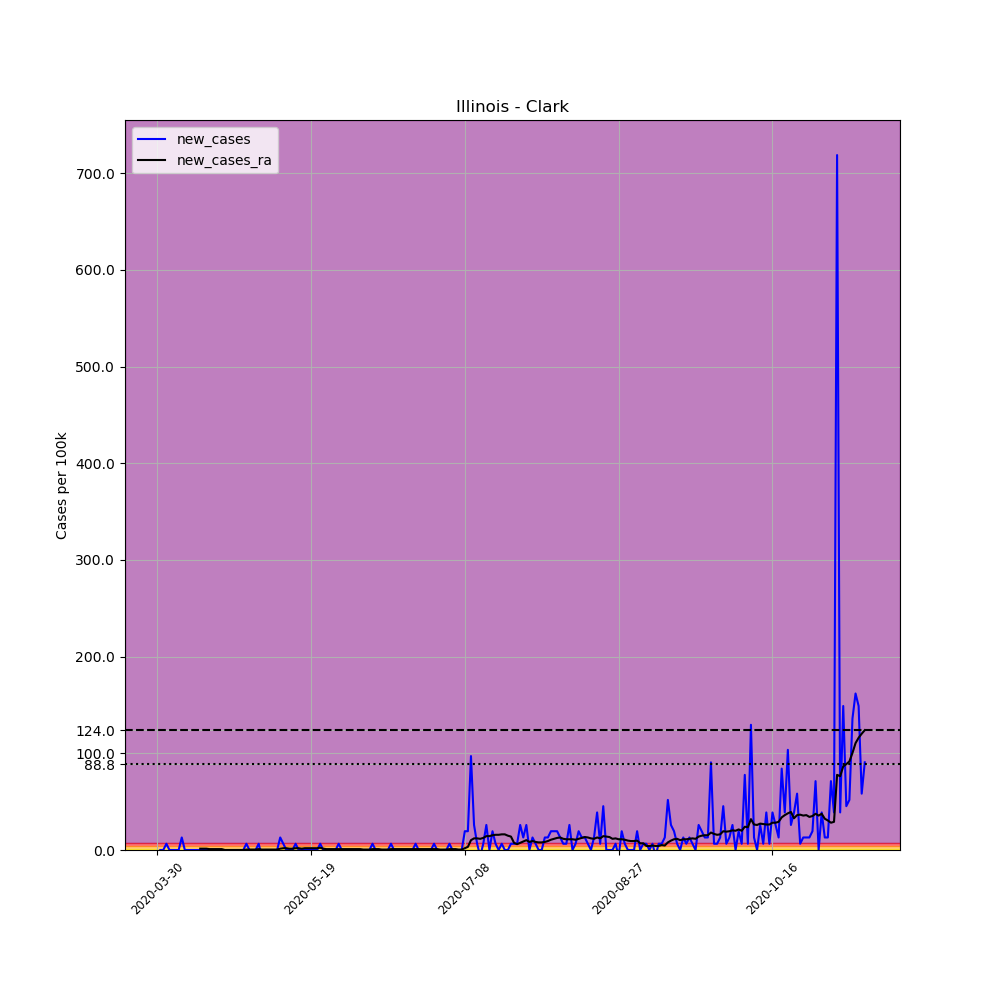

The table this chart was drawn from, first rows:
, date, county, state, fips, cases, deaths, COUNTY, STNAME, CTYNAME, POPESTIMATE2019, per_100k, new_cases, new_cases_ra
475094, 2020-03-30, Clark, Illinois, 17023, 1, 0, 23, Illinois, Clark, 15441, 6.476, , 
475095, 2020-03-31, Clark, Illinois, 17023, 1, 0, 23, Illinois, Clark, 15441, 6.476, 0.0, 
475096, 2020-04-01, Clark, Illinois, 17023, 1, 0, 23, Illinois, Clark, 15441, 6.476, 0.0, 
475097, 2020-04-02, Clark, Illinois, 17023, 2, 0, 23, Illinois, Clark, 15441, 12.95, 6.476, 
475098, 2020-04-03, Clark, Illinois, 17023, 2, 0, 23, Illinois, Clark, 15441, 12.95, 0.0, 
475099, 2020-04-04, Clark, Illinois, 17023, 2, 0, 23, Illinois, Clark, 15441, 12.95, 0.0, 
475100, 2020-04-05, Clark, Illinois, 17023, 2, 0, 23, Illinois, Clark, 15441, 12.95, 0.0, 
475101, 2020-04-06, Clark, Illinois, 17023, 2, 0, 23, Illinois, Clark, 15441, 12.95, 0.0, 
475102, 2020-04-07, Clark, Illinois, 17023, 4, 0, 23, Illinois, Clark, 15441, 25.91, 12.95, 
475103, 2020-04-08, Clark, Illinois, 17023, 4, 0, 23, Illinois, Clark, 15441, 25.91, 0.0, 
475104, 2020-04-09, Clark, Illinois, 17023, 4, 0, 23, Illinois, Clark, 15441, 25.91, 0.0, 
475105, 2020-04-10, Clark, Illinois, 17023, 4, 0, 23, Illinois, Clark, 15441, 25.91, 0.0, 
475106, 2020-04-11, Clark, Illinois, 17023, 4, 0, 23, Illinois, Clark, 15441, 25.91, 0.0, 
475107, 2020-04-12, Clark, Illinois, 17023, 4, 0, 23, Illinois, Clark, 15441, 25.91, 0.0, 
475108, 2020-04-13, Clark, Illinois, 17023, 4, 0, 23, Illinois, Clark, 15441, 25.91, 0.0, 1.388
475109, 2020-04-14, Clark, Illinois, 17023, 4, 0, 23, Illinois, Clark, 15441, 25.91, 0.0, 1.388
475110, 2020-04-15, Clark, Illinois, 17023, 4, 0, 23, Illinois, Clark, 15441, 25.91, 0.0, 1.388
475111, 2020-04-16, Clark, Illinois, 17023, 4, 0, 23, Illinois, Clark, 15441, 25.91, 0.0, 0.9252
475112, 2020-04-17, Clark, Illinois, 17023, 4, 0, 23, Illinois, Clark, 15441, 25.91, 0.0, 0.9252
475113, 2020-04-18, Clark, Illinois, 17023, 4, 0, 23, Illinois, Clark, 15441, 25.91, 0.0, 0.9252
475114, 2020-04-19, Clark, Illinois, 17023, 4, 0, 23, Illinois, Clark, 15441, 25.91, 0.0, 0.9252
475115, 2020-04-20, Clark, Illinois, 17023, 4, 0, 23, Illinois, Clark, 15441, 25.91, 0.0, 0.9252
475116, 2020-04-21, Clark, Illinois, 17023, 4, 0, 23, Illinois, Clark, 15441, 25.91, 0.0, 1.2688263138573217e-16
475117, 2020-04-22, Clark, Illinois, 17023, 4, 0, 23, Illinois, Clark, 15441, 25.91, 0.0, 1.2688263138573217e-16
475118, 2020-04-23, Clark, Illinois, 17023, 4, 0, 23, Illinois, Clark, 15441, 25.91, 0.0, 1.2688263138573217e-16
475119, 2020-04-24, Clark, Illinois, 17023, 4, 0, 23, Illinois, Clark, 15441, 25.91, 0.0, 1.2688263138573217e-16
475120, 2020-04-25, Clark, Illinois, 17023, 4, 0, 23, Illinois, Clark, 15441, 25.91, 0.0, 1.2688263138573217e-16
475121, 2020-04-26, Clark, Illinois, 17023, 4, 0, 23, Illinois, Clark, 15441, 25.91, 0.0, 1.2688263138573217e-16
475122, 2020-04-27, Clark, Illinois, 17023, 4, 0, 23, Illinois, Clark, 15441, 25.91, 0.0, 1.2688263138573217e-16
475123, 2020-04-28, Clark, Illinois, 17023, 5, 0, 23, Illinois, Clark, 15441, 32.38, 6.476, 0.4626
475124, 2020-04-29, Clark, Illinois, 17023, 5, 0, 23, Illinois, Clark, 15441, 32.38, 0.0, 0.4626
475125, 2020-04-30, Clark, Illinois, 17023, 5, 0, 23, Illinois, Clark, 15441, 32.38, 0.0, 0.4626
475126, 2020-05-01, Clark, Illinois, 17023, 5, 0, 23, Illinois, Clark, 15441, 32.38, 0.0, 0.4626
475127, 2020-05-02, Clark, Illinois, 17023, 6, 0, 23, Illinois, Clark, 15441, 38.86, 6.476, 0.9252
475128, 2020-05-03, Clark, Illinois, 17023, 5, 0, 23, Illinois, Clark, 15441, 32.38, -6.476, 0.4626
475129, 2020-05-04, Clark, Illinois, 17023, 5, 0, 23, Illinois, Clark, 15441, 32.38, 0.0, 0.4626
475130, 2020-05-05, Clark, Illinois, 17023, 5, 0, 23, Illinois, Clark, 15441, 32.38, 0.0, 0.4626
475131, 2020-05-06, Clark, Illinois, 17023, 5, 0, 23, Illinois, Clark, 15441, 32.38, 0.0, 0.4626
475132, 2020-05-07, Clark, Illinois, 17023, 5, 0, 23, Illinois, Clark, 15441, 32.38, 0.0, 0.4626
475133, 2020-05-08, Clark, Illinois, 17023, 5, 0, 23, Illinois, Clark, 15441, 32.38, 0.0, 0.4626
475134, 2020-05-09, Clark, Illinois, 17023, 7, 0, 23, Illinois, Clark, 15441, 45.33, 12.95, 1.388
475135, 2020-05-10, Clark, Illinois, 17023, 8, 0, 23, Illinois, Clark, 15441, 51.81, 6.476, 1.85
475136, 2020-05-11, Clark, Illinois, 17023, 8, 0, 23, Illinois, Clark, 15441, 51.81, 0.0, 1.85
475137, 2020-05-12, Clark, Illinois, 17023, 8, 0, 23, Illinois, Clark, 15441, 51.81, 0.0, 1.388
475138, 2020-05-13, Clark, Illinois, 17023, 8, 0, 23, Illinois, Clark, 15441, 51.81, 0.0, 1.388
475139, 2020-05-14, Clark, Illinois, 17023, 9, 0, 23, Illinois, Clark, 15441, 58.29, 6.476, 1.85
475140, 2020-05-15, Clark, Illinois, 17023, 9, 0, 23, Illinois, Clark, 15441, 58.29, 0.0, 1.85
475141, 2020-05-16, Clark, Illinois, 17023, 9, 0, 23, Illinois, Clark, 15441, 58.29, 0.0, 1.388
475142, 2020-05-17, Clark, Illinois, 17023, 9, 0, 23, Illinois, Clark, 15441, 58.29, 0.0, 1.85
475143, 2020-05-18, Clark, Illinois, 17023, 9, 0, 23, Illinois, Clark, 15441, 58.29, 0.0, 1.85
475144, 2020-05-19, Clark, Illinois, 17023, 9, 0, 23, Illinois, Clark, 15441, 58.29, 0.0, 1.85
475145, 2020-05-20, Clark, Illinois, 17023, 9, 0, 23, Illinois, Clark, 15441, 58.29, 0.0, 1.85
475146, 2020-05-21, Clark, Illinois, 17023, 9, 0, 23, Illinois, Clark, 15441, 58.29, 0.0, 1.85
475147, 2020-05-22, Clark, Illinois, 17023, 10, 0, 23, Illinois, Clark, 15441, 64.76, 6.476, 2.313
475148, 2020-05-23, Clark, Illinois, 17023, 10, 0, 23, Illinois, Clark, 15441, 64.76, 0.0, 1.388
475149, 2020-05-24, Clark, Illinois, 17023, 10, 0, 23, Illinois, Clark, 15441, 64.76, 0.0, 0.9252
475150, 2020-05-25, Clark, Illinois, 17023, 10, 0, 23, Illinois, Clark, 15441, 64.76, 0.0, 0.9252
475151, 2020-05-26, Clark, Illinois, 17023, 10, 0, 23, Illinois, Clark, 15441, 64.76, 0.0, 0.9252
475152, 2020-05-27, Clark, Illinois, 17023, 10, 0, 23, Illinois, Clark, 15441, 64.76, 0.0, 0.9252
475153, 2020-05-28, Clark, Illinois, 17023, 11, 0, 23, Illinois, Clark, 15441, 71.24, 6.476, 0.9252
... 171 more rows
